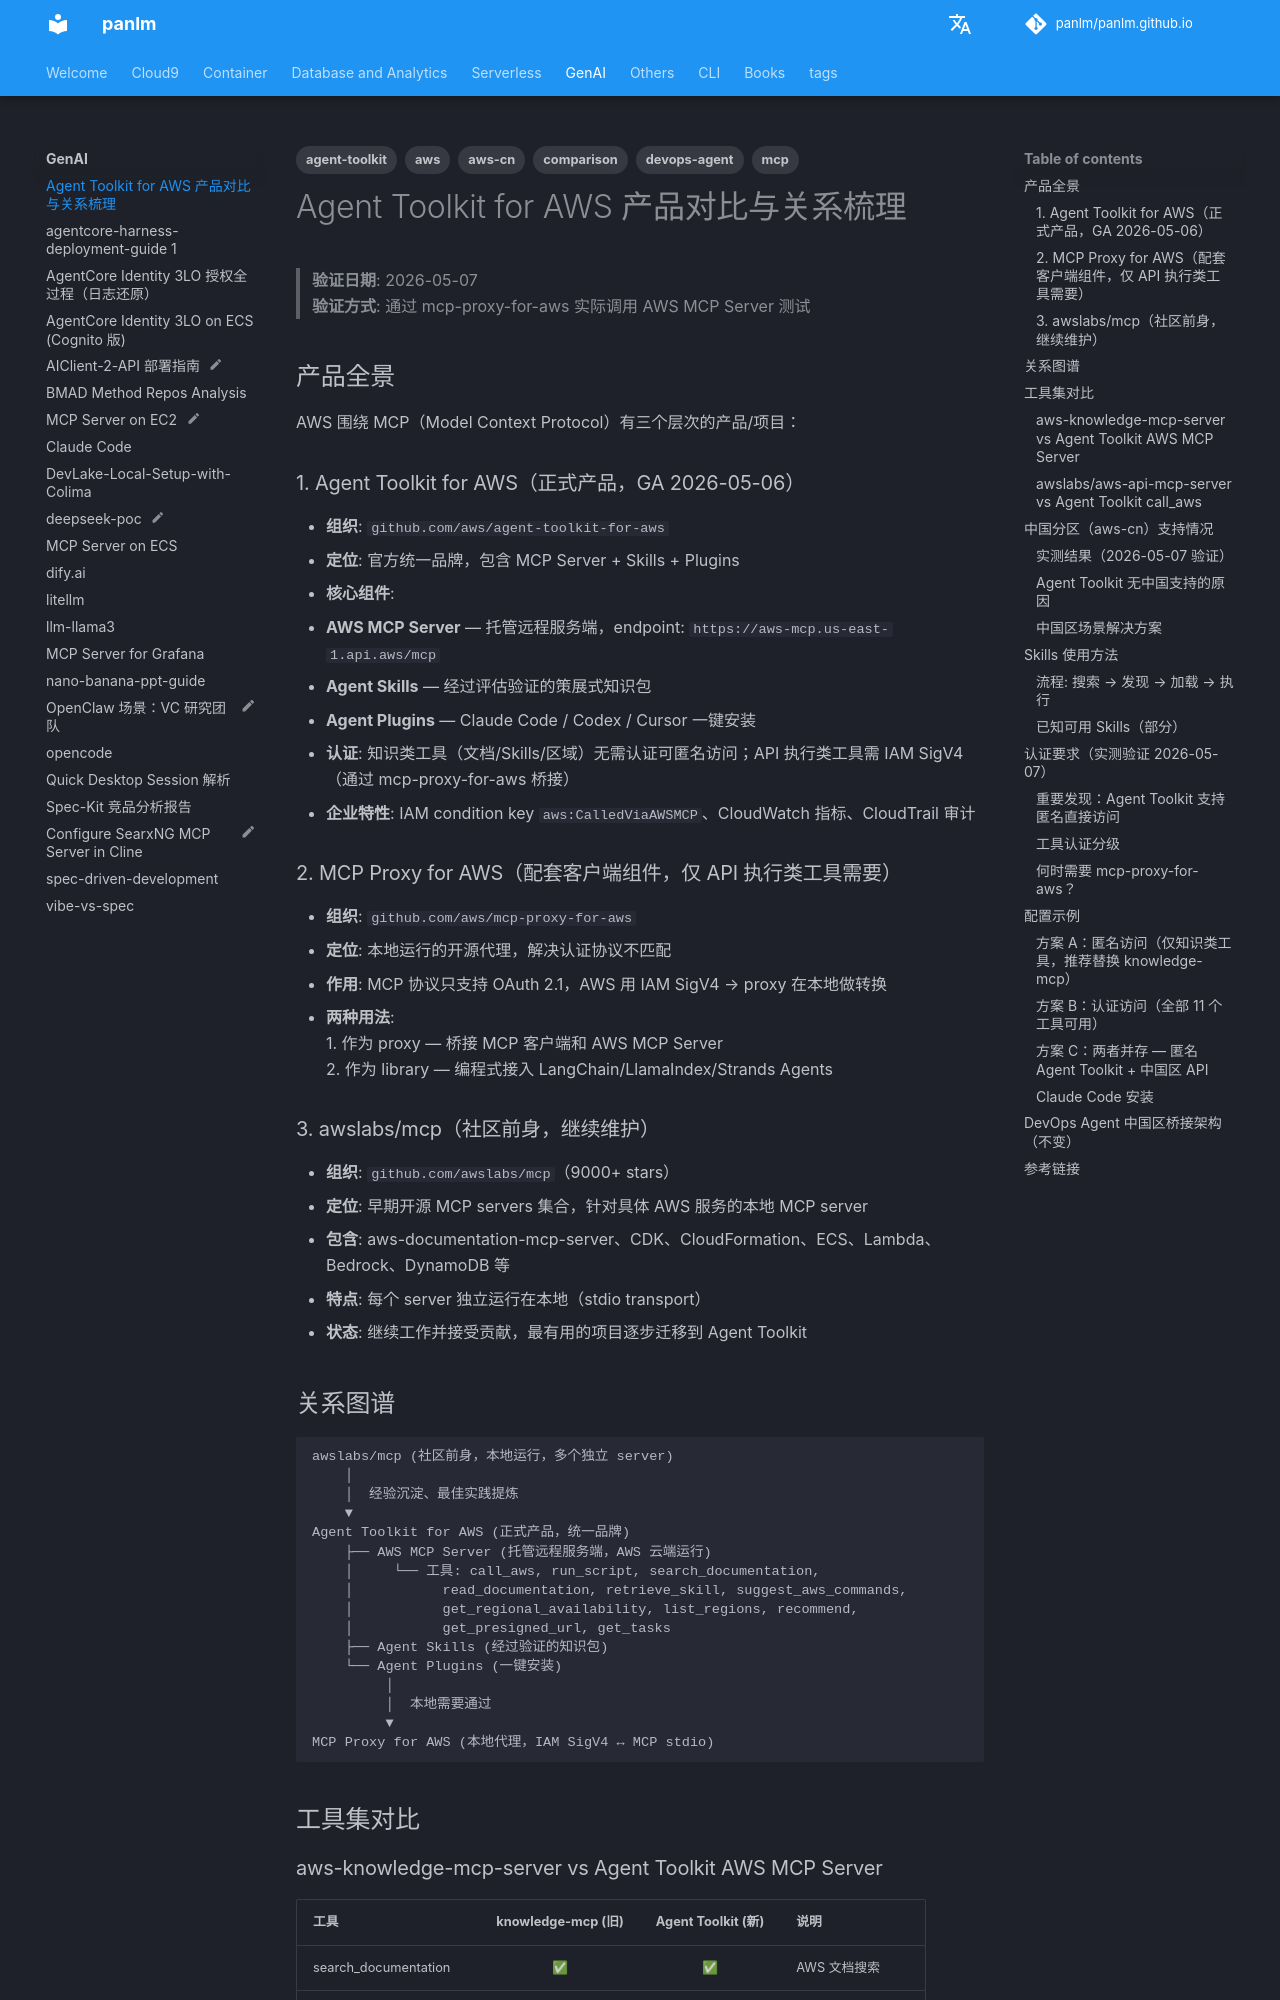

repository: panlm/panlm.github.io · page: GenAI/Agent Toolkit for AWS 产品对比与关系梳理/index.html · generator: mkdocs

---
title: Agent Toolkit for AWS 产品对比与关系梳理
type: note
tags:
- agent-toolkit
- mcp
- aws
- aws-cn
- devops-agent
- comparison
permalink: git-mkdocs/gen-ai/agent-toolkit-for-aws-产品对比与关系梳理
---

# Agent Toolkit for AWS 产品对比与关系梳理

> **验证日期**: 2026-05-07
> **验证方式**: 通过 mcp-proxy-for-aws 实际调用 AWS MCP Server 测试

## 产品全景

AWS 围绕 MCP（Model Context Protocol）有三个层次的产品/项目：

### 1. Agent Toolkit for AWS（正式产品，GA 2026-05-06）

- **组织**: `github.com/aws/agent-toolkit-for-aws`
- **定位**: 官方统一品牌，包含 MCP Server + Skills + Plugins
- **核心组件**:
  - **AWS MCP Server** — 托管远程服务端，endpoint: `https://aws-mcp.us-east-1.api.aws/mcp`
  - **Agent Skills** — 经过评估验证的策展式知识包
  - **Agent Plugins** — Claude Code / Codex / Cursor 一键安装
- **认证**: 知识类工具（文档/Skills/区域）无需认证可匿名访问；API 执行类工具需 IAM SigV4（通过 mcp-proxy-for-aws 桥接）
- **企业特性**: IAM condition key `aws:CalledViaAWSMCP`、CloudWatch 指标、CloudTrail 审计

### 2. MCP Proxy for AWS（配套客户端组件，仅 API 执行类工具需要）

- **组织**: `github.com/aws/mcp-proxy-for-aws`
- **定位**: 本地运行的开源代理，解决认证协议不匹配
- **作用**: MCP 协议只支持 OAuth 2.1，AWS 用 IAM SigV4 → proxy 在本地做转换
- **两种用法**:
  1. 作为 proxy — 桥接 MCP 客户端和 AWS MCP Server
  2. 作为 library — 编程式接入 LangChain/LlamaIndex/Strands Agents

### 3. awslabs/mcp（社区前身，继续维护）

- **组织**: `github.com/awslabs/mcp`（9000+ stars）
- **定位**: 早期开源 MCP servers 集合，针对具体 AWS 服务的本地 MCP server
- **包含**: aws-documentation-mcp-server、CDK、CloudFormation、ECS、Lambda、Bedrock、DynamoDB 等
- **特点**: 每个 server 独立运行在本地（stdio transport）
- **状态**: 继续工作并接受贡献，最有用的项目逐步迁移到 Agent Toolkit

## 关系图谱

```
awslabs/mcp (社区前身，本地运行，多个独立 server)
    │
    │  经验沉淀、最佳实践提炼
    ▼
Agent Toolkit for AWS (正式产品，统一品牌)
    ├── AWS MCP Server (托管远程服务端，AWS 云端运行)
    │     └── 工具: call_aws, run_script, search_documentation,
    │           read_documentation, retrieve_skill, suggest_aws_commands,
    │           get_regional_availability, list_regions, recommend,
    │           get_presigned_url, get_tasks
    ├── Agent Skills (经过验证的知识包)
    └── Agent Plugins (一键安装)
         │
         │  本地需要通过
         ▼
MCP Proxy for AWS (本地代理，IAM SigV4 ↔ MCP stdio)
```

## 工具集对比
